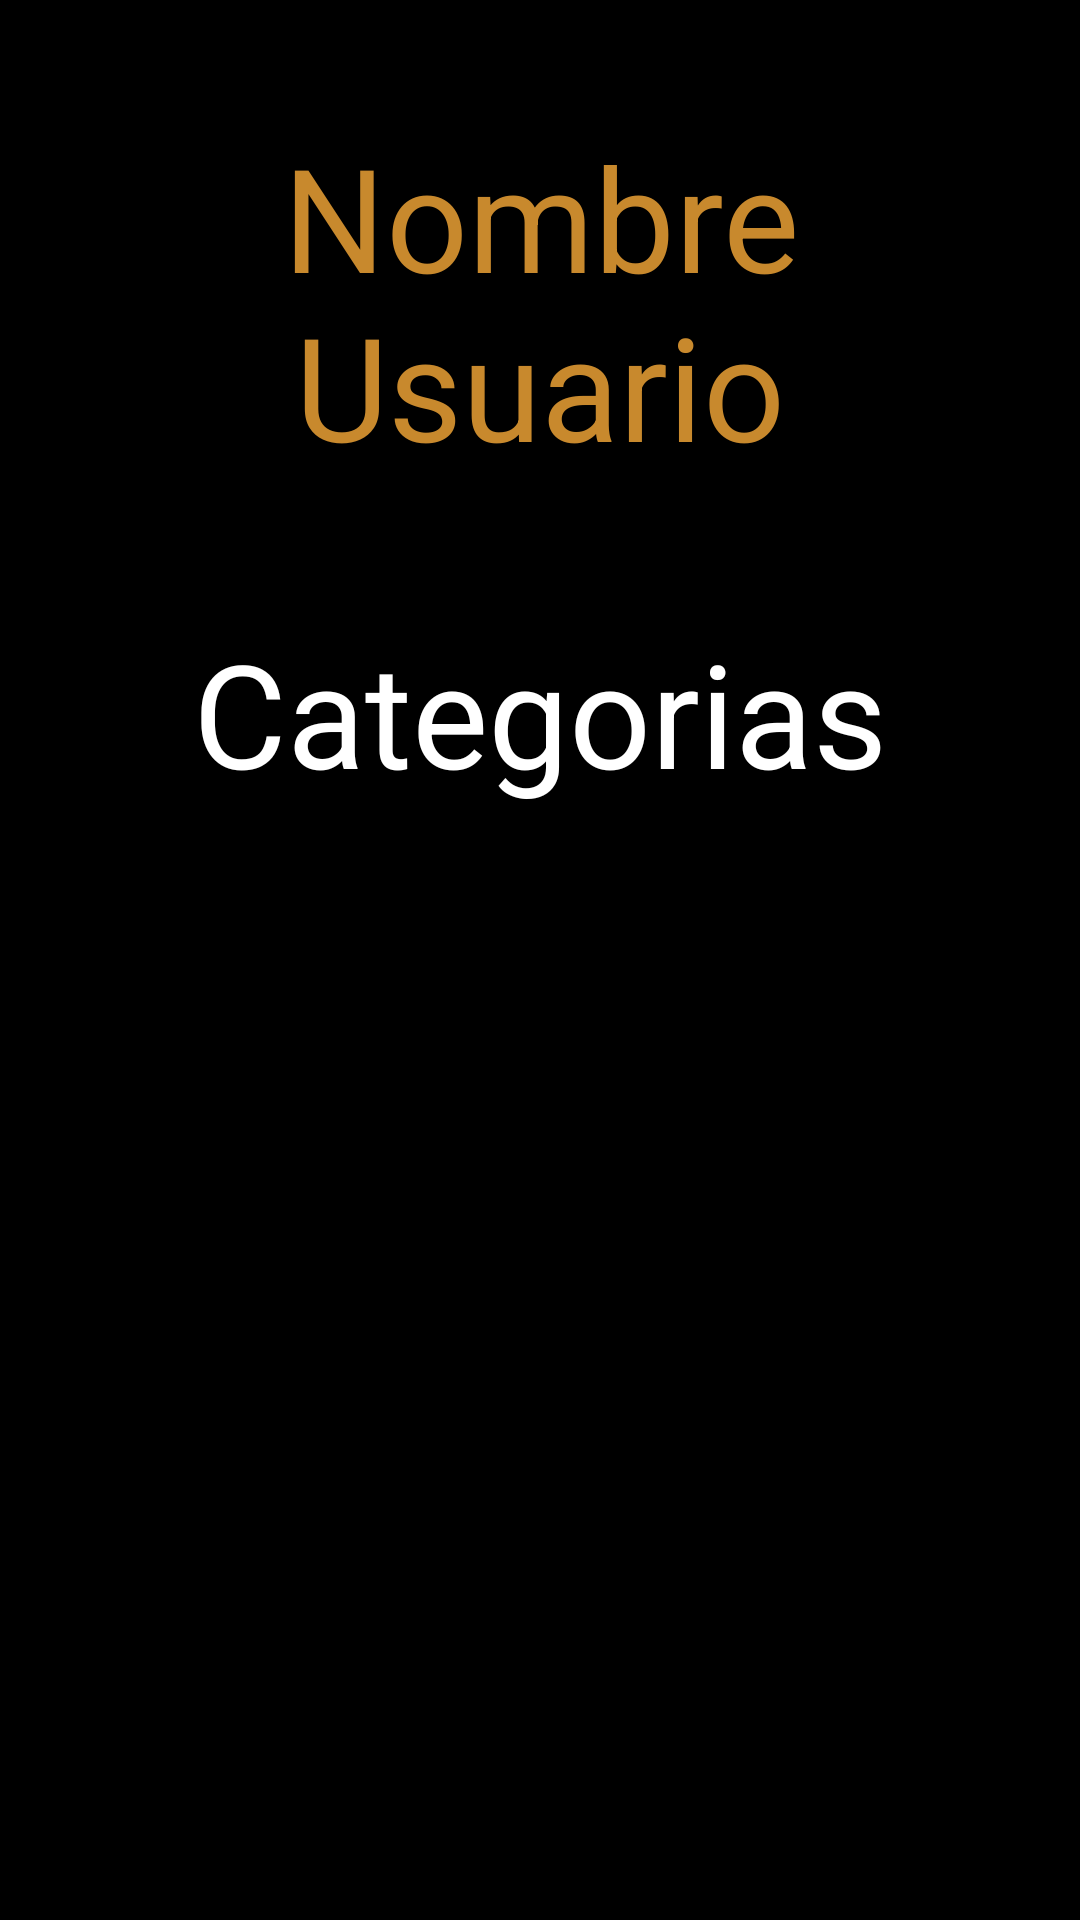

Android layout source for this screen:
<!-- AndroidManifest.xml: application theme Theme.FirestoreDemo -->
<!-- res/layout/activity_vista_categorias.xml -->
<?xml version="1.0" encoding="utf-8"?>
<androidx.constraintlayout.widget.ConstraintLayout xmlns:android="http://schemas.android.com/apk/res/android"
    xmlns:app="http://schemas.android.com/apk/res-auto"
    xmlns:tools="http://schemas.android.com/tools"
    android:layout_width="match_parent"
    android:layout_height="match_parent"
    android:background="@color/black"
    android:backgroundTint="@color/black"
    tools:context=".vista.Vista_categorias">

    <androidx.cardview.widget.CardView
        android:id="@+id/cardView"
        android:layout_width="match_parent"
        android:layout_height="wrap_content"
        app:cardCornerRadius="12dp"
        app:cardElevation="4dp"
        app:cardUseCompatPadding="true"
        app:layout_constraintEnd_toEndOf="parent"
        app:layout_constraintStart_toStartOf="parent"
        app:layout_constraintTop_toTopOf="parent"
        tools:ignore="MissingConstraints">

    </androidx.cardview.widget.CardView>

    <TextView
        android:id="@+id/lblNombreUsuario"
        android:layout_width="345dp"
        android:layout_height="154dp"
        android:layout_marginTop="4dp"
        android:gravity="center"
        android:text="@string/lbl_nombre_usuario"
        android:textColor="@color/orange"
        android:textColorHighlight="@color/orange"
        android:textColorHint="@color/orange"
        android:textSize="48sp"
        app:layout_constraintEnd_toEndOf="parent"
        app:layout_constraintStart_toStartOf="parent"
        app:layout_constraintTop_toBottomOf="@+id/cardView" />

    <Space
        android:id="@+id/space2"
        android:layout_width="250dp"
        android:layout_height="28dp"
        app:layout_constraintEnd_toEndOf="parent"
        app:layout_constraintStart_toStartOf="parent"
        app:layout_constraintTop_toBottomOf="@+id/lblNombreUsuario"
        tools:ignore="MissingConstraints" />

    <TextView
        android:id="@+id/lblEventoSeleccionado"
        android:layout_width="0dp"
        android:layout_height="wrap_content"
        android:gravity="center"
        android:text="@string/lbl_categorias"
        android:textColor="@color/white"
        android:textSize="48sp"
        app:layout_constraintEnd_toEndOf="parent"
        app:layout_constraintStart_toStartOf="parent"
        app:layout_constraintTop_toBottomOf="@+id/space2"
        tools:ignore="MissingConstraints" />

    <Space
        android:id="@+id/space3"
        android:layout_width="404dp"
        android:layout_height="27dp"
        app:layout_constraintEnd_toEndOf="parent"
        app:layout_constraintStart_toStartOf="parent"
        app:layout_constraintTop_toBottomOf="@+id/lblEventoSeleccionado" />

    <ScrollView
        android:id="@+id/categoriaScrollView"
        android:layout_width="408dp"
        android:layout_height="483dp"
        android:layout_marginBottom="104dp"
        app:layout_constraintBottom_toBottomOf="parent"
        app:layout_constraintEnd_toEndOf="parent"
        app:layout_constraintHorizontal_bias="0.0"
        app:layout_constraintStart_toStartOf="parent"
        app:layout_constraintTop_toBottomOf="@+id/space3"
        app:layout_constraintVertical_bias="0.0">

        <LinearLayout
            android:id="@+id/linearLayout"
            android:layout_width="match_parent"
            android:layout_height="wrap_content"
            android:orientation="vertical" />
    </ScrollView>

</androidx.constraintlayout.widget.ConstraintLayout>
<!-- resources referenced by this layout -->
<resources>
  <color name="black">#FF000000</color>
  <color name="orange">#c8892d</color>
  <color name="white">#FFFFFFFF</color>
  <string name="lbl_categorias">Categorias</string>
  <string name="lbl_nombre_usuario">Nombre Usuario</string>
  <style name="Theme.FirestoreDemo" parent="Base.Theme.FirestoreDemo" />
  <style name="Base.Theme.FirestoreDemo" parent="Theme.Material3.DayNight.NoActionBar">
          
          <item name="colorPrimary">@color/orange</item>
          <item name="android:colorPrimaryDark">@color/black</item>
      </style>
</resources>
